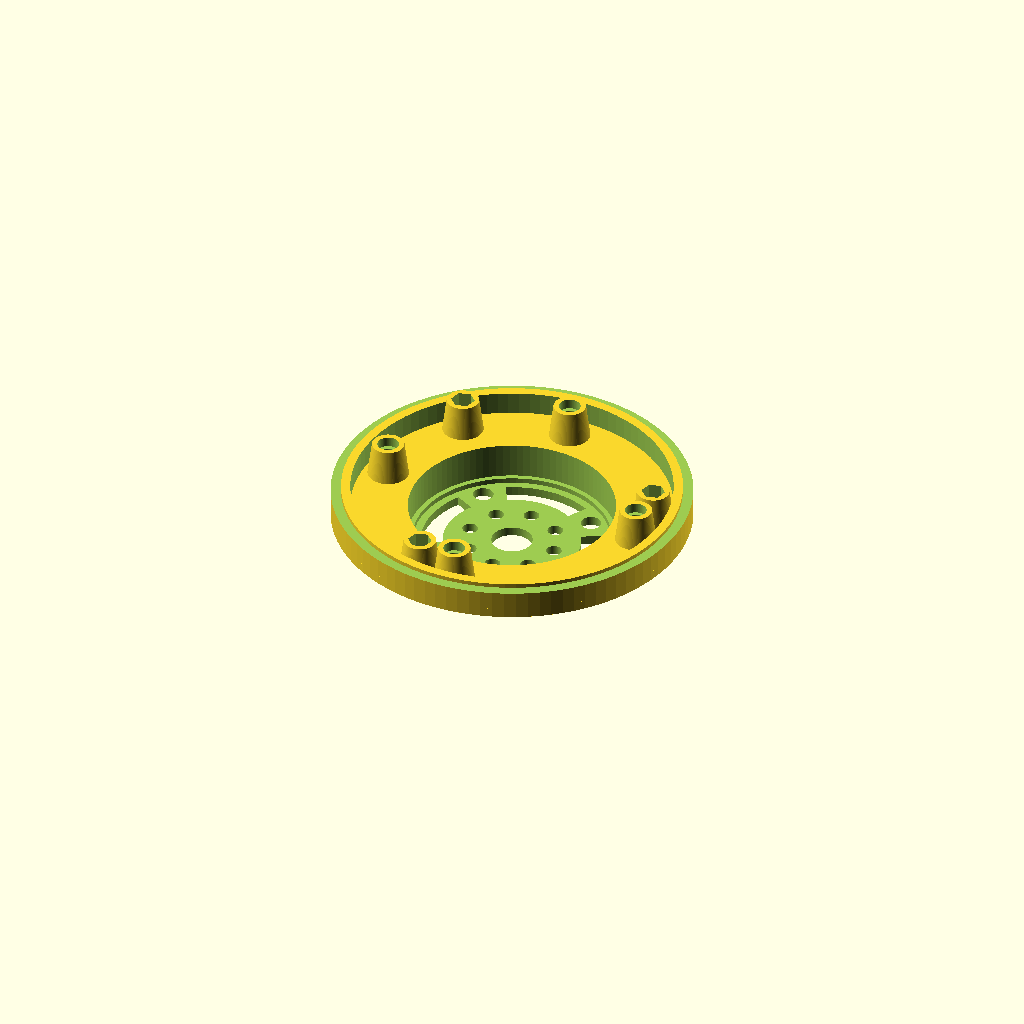
Cell 1: the model at its default parameters.
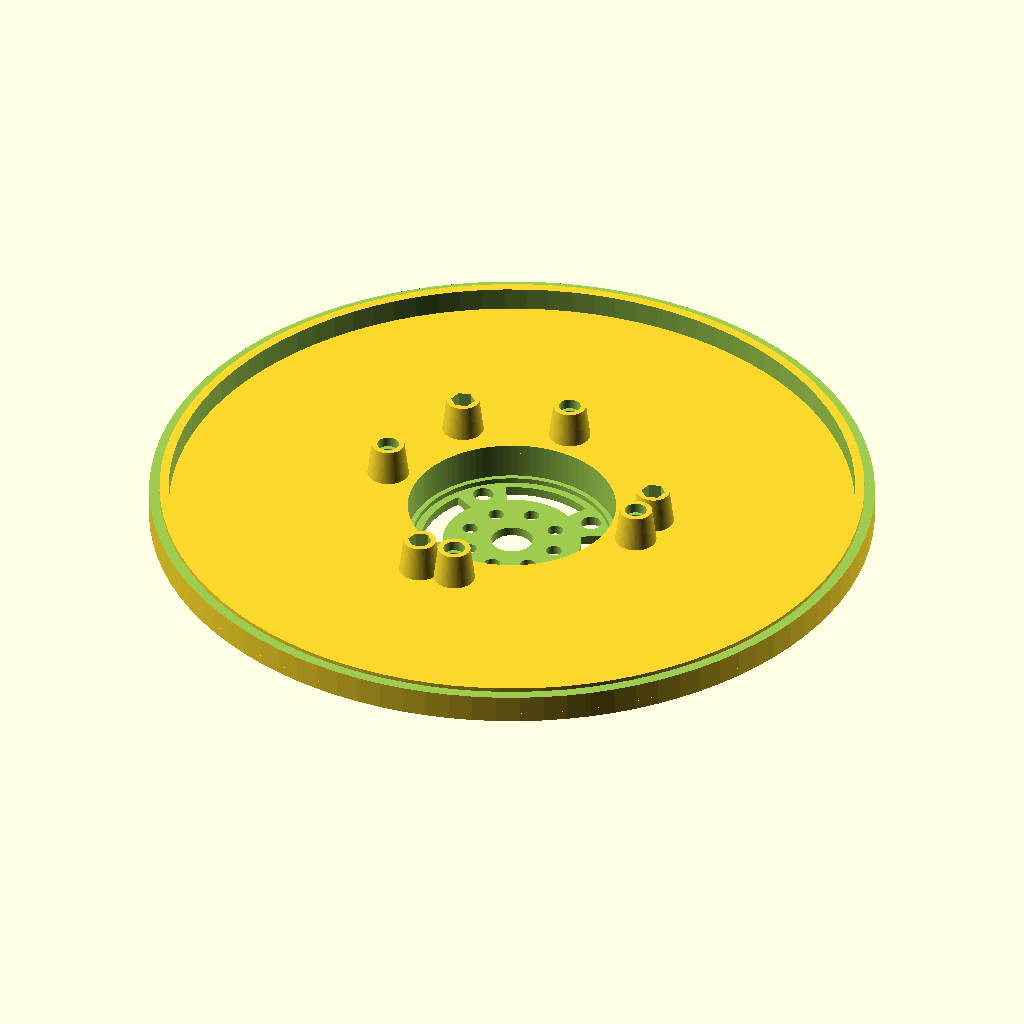
Cell 2: od = 140 (everything else at default).
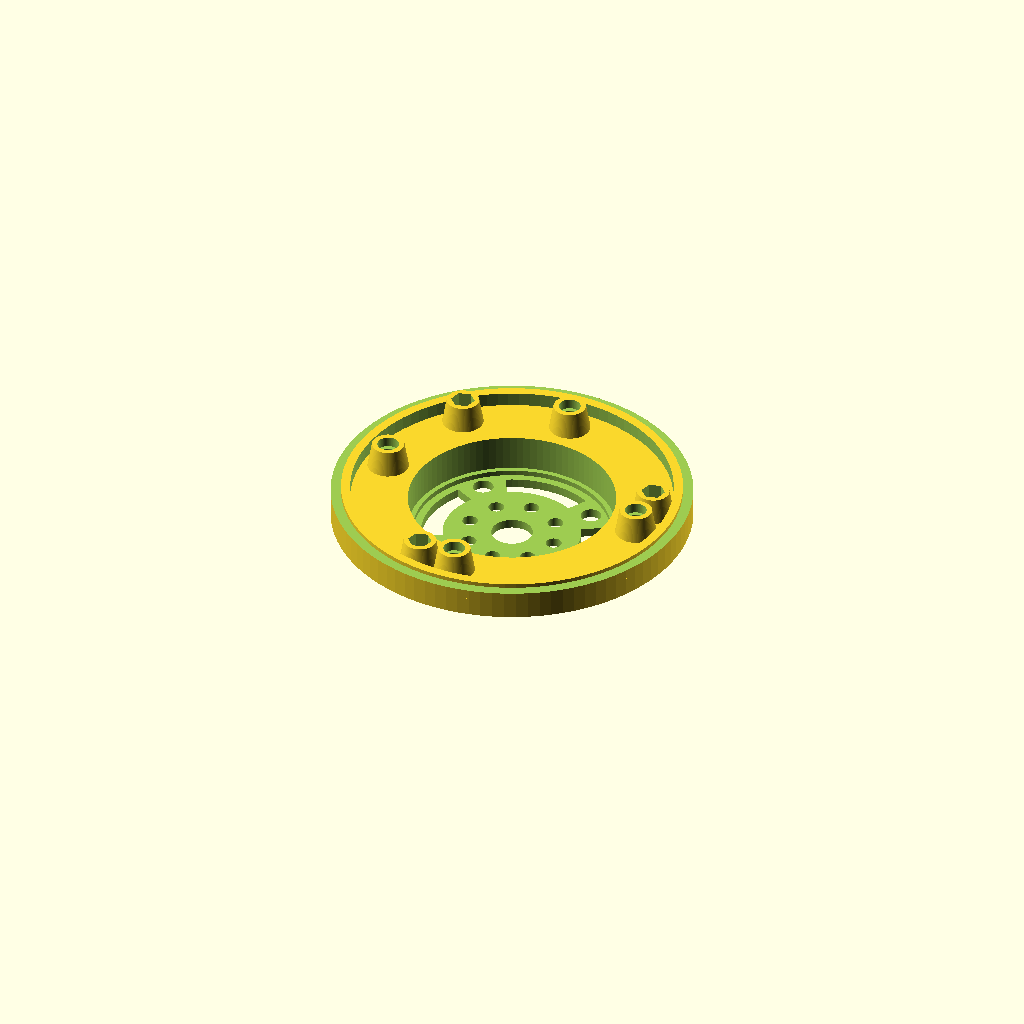
Cell 3: the same model with rim_t = 3.6.
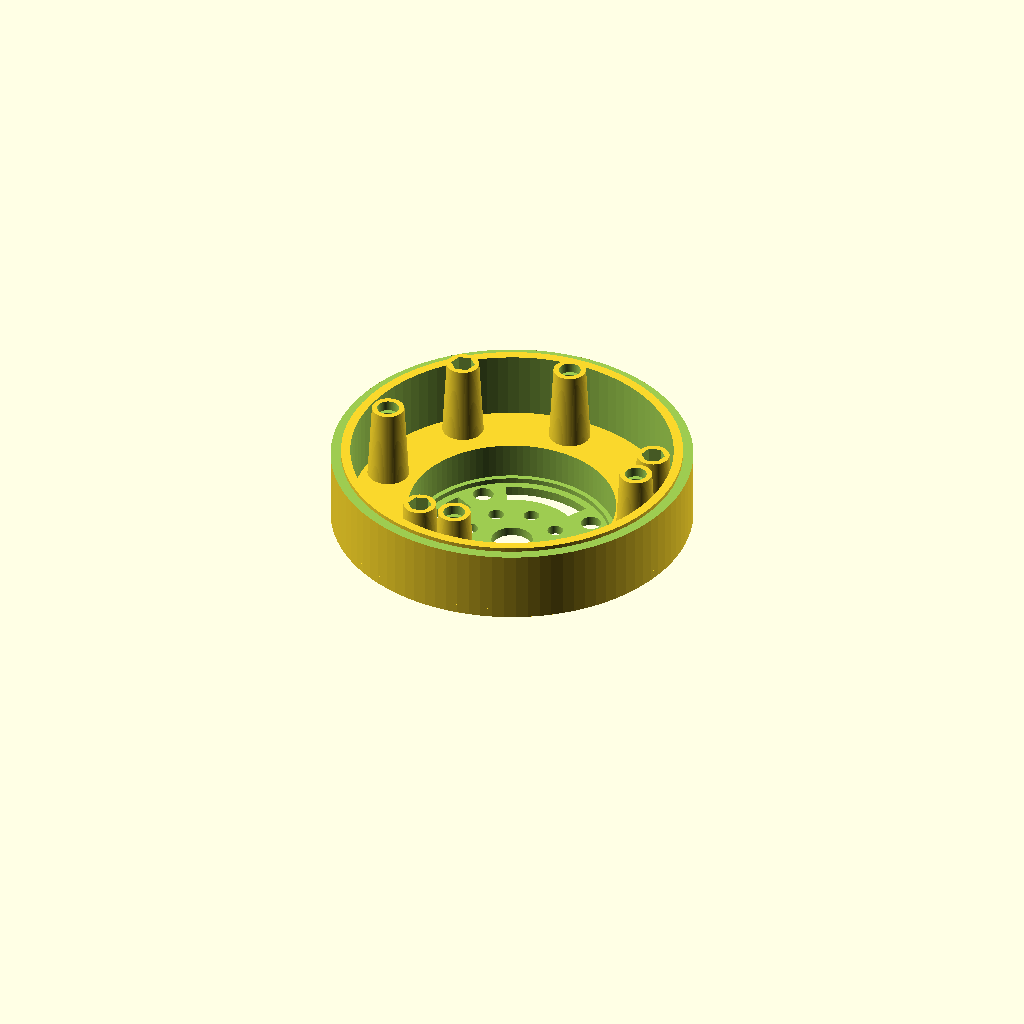
Cell 4 — stack set to 17, the other parameters unchanged.
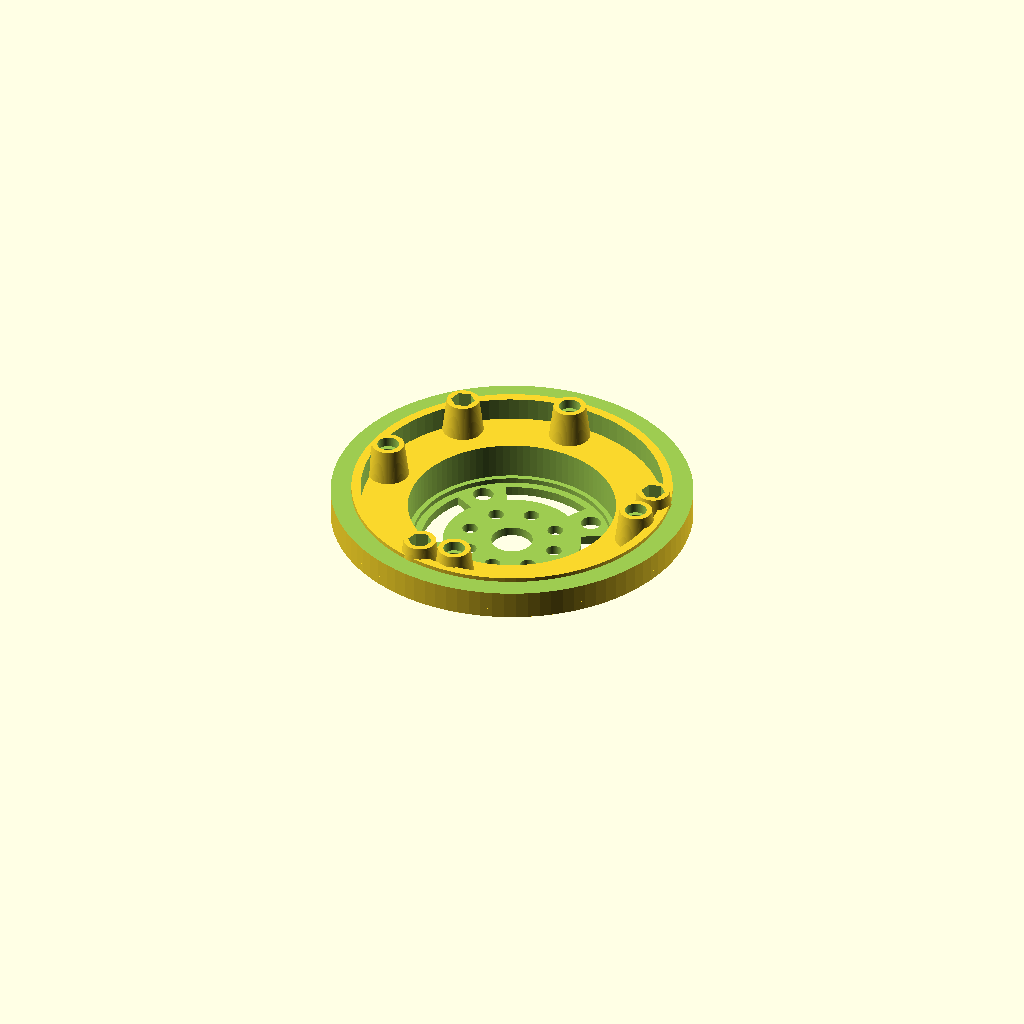
Cell 5: rebate_w = 4 (everything else at default).
One fixed orthographic camera (rotation 55°, 0°, 25°; colour scheme Cornfield) for every cell.
Source of the model, blueprints/headphones/крышка-динамика.scad:
// Крышка Ø70, динамик 40×17. z=0 — наружная плоскость обода, пеньки в +z.
$fn = 96;

od = 70;
rim_t = 1.8;
stack = 8.5;
boss_h = stack - rim_t;
rebate_h = 0.8;
rebate_w = 2;
lip_w = 1.8 + rebate_w;
lip_h = stack - 3 + rebate_h - rim_t;
step = 1;

boss_tip = 6.3;
boss_root = 8;

cbore_d = 4.2;
cbore_h = 2;
hole_d = 2.5;
spot_d = 4.6;
spot_h = 2;
hex_af = 4;

pocket_d = 40.2;
pocket_h = 8;
floor_t = 1.8;
dome_d = 42.8;
floor_z = rim_t - pocket_h - floor_t;

cross_r = (59 - boss_tip) / 2;
tri_side = 54.2 - boss_tip;
tri_r = tri_side / sqrt(3);
tri_a = 15;

g_center_d = 8;
g_hole_n = 8;
g_hole_d = 3.05;
g_hole_r = 8.9;
g_arc_n = 4;
g_arc_r = 15.5;
g_arc_w = 4.2;
g_arc_ang = 58;
g_mid_n = 4;
g_mid_d = 4;
g_mid_r = 16.2;

eps = 0.02;

module lip() {
  translate([0, 0, rim_t])
    difference() {
      cylinder(h = lip_h, d = od);
      translate([0, 0, -eps])
        cylinder(h = lip_h + 2 * eps, d = od - 2 * lip_w);
      translate([0, 0, lip_h - rebate_h])
        difference() {
          cylinder(h = rebate_h + eps, d = od + 2 * eps);
          translate([0, 0, -eps])
            cylinder(h = rebate_h + 3 * eps, d = od - 2 * rebate_w);
        }
    }
}

module boss() {
  translate([0, 0, rim_t])
    cylinder(h = boss_h, d1 = boss_root, d2 = boss_tip);
}

module at_cross() {
  for (a = [0, 90, 180, 270])
    rotate(a) translate([cross_r, 0, 0]) children();
}

module at_tri() {
  for (i = [0:2])
    rotate(tri_a + i * 120) translate([tri_r, 0, 0]) children();
}

module round_hole() {
  translate([0, 0, stack - cbore_h])
    cylinder(h = cbore_h + eps, d = cbore_d);
  translate([0, 0, spot_h - eps])
    cylinder(h = stack - cbore_h - spot_h + 2 * eps, d = hole_d);
  translate([0, 0, -eps])
    cylinder(h = spot_h + eps, d = spot_d);
}

module hex_hole() {
  translate([0, 0, -eps])
    cylinder(h = stack + 2 * eps, d = hex_af / cos(30), $fn = 6);
}

module arc_slot(r, w, ang) {
  rotate_extrude(angle = ang)
    translate([r - w / 2, floor_z - eps])
      square([w, floor_t + 2 * eps]);
}

module grille() {
  translate([0, 0, floor_z - eps])
    cylinder(h = floor_t + 2 * eps, d = g_center_d);
  for (i = [0:g_hole_n - 1])
    rotate(i * 360 / g_hole_n)
      translate([g_hole_r, 0, floor_z - eps])
        cylinder(h = floor_t + 2 * eps, d = g_hole_d);
  for (i = [0:g_mid_n - 1])
    rotate(i * 360 / g_mid_n + 45)
      translate([g_mid_r, 0, floor_z - eps])
        cylinder(h = floor_t + 2 * eps, d = g_mid_d);
  for (i = [0:g_arc_n - 1])
    rotate(i * 360 / g_arc_n - g_arc_ang / 2)
      arc_slot(g_arc_r, g_arc_w, g_arc_ang);
}

difference() {
  union() {
    cylinder(h = rim_t, d = od);
    translate([0, 0, floor_z])
      cylinder(h = -floor_z, d = dome_d);
    lip();
    at_cross() boss();
    at_tri() boss();
  }
  translate([0, 0, rim_t - pocket_h + step])
    cylinder(h = pocket_h - step + eps, d = pocket_d);
  translate([0, 0, rim_t - pocket_h - eps])
    cylinder(h = step + 2 * eps, d = pocket_d - 2 * step);
  grille();
  at_cross() round_hole();
  at_tri() hex_hole();
}
Customizer parameters (derived from the source; name, type, default, range or options):
od: number, default 70
rim_t: number, default 1.8
stack: number, default 8.5
rebate_h: number, default 0.8
rebate_w: number, default 2
step: number, default 1
boss_tip: number, default 6.3
boss_root: number, default 8
cbore_d: number, default 4.2
cbore_h: number, default 2
hole_d: number, default 2.5
spot_d: number, default 4.6
spot_h: number, default 2
hex_af: number, default 4
pocket_d: number, default 40.2
pocket_h: number, default 8
floor_t: number, default 1.8
dome_d: number, default 42.8
tri_a: number, default 15
g_center_d: number, default 8
g_hole_n: number, default 8
g_hole_d: number, default 3.05
g_hole_r: number, default 8.9
g_arc_n: number, default 4
g_arc_r: number, default 15.5
g_arc_w: number, default 4.2
g_arc_ang: number, default 58
g_mid_n: number, default 4
g_mid_d: number, default 4
g_mid_r: number, default 16.2
eps: number, default 0.02
